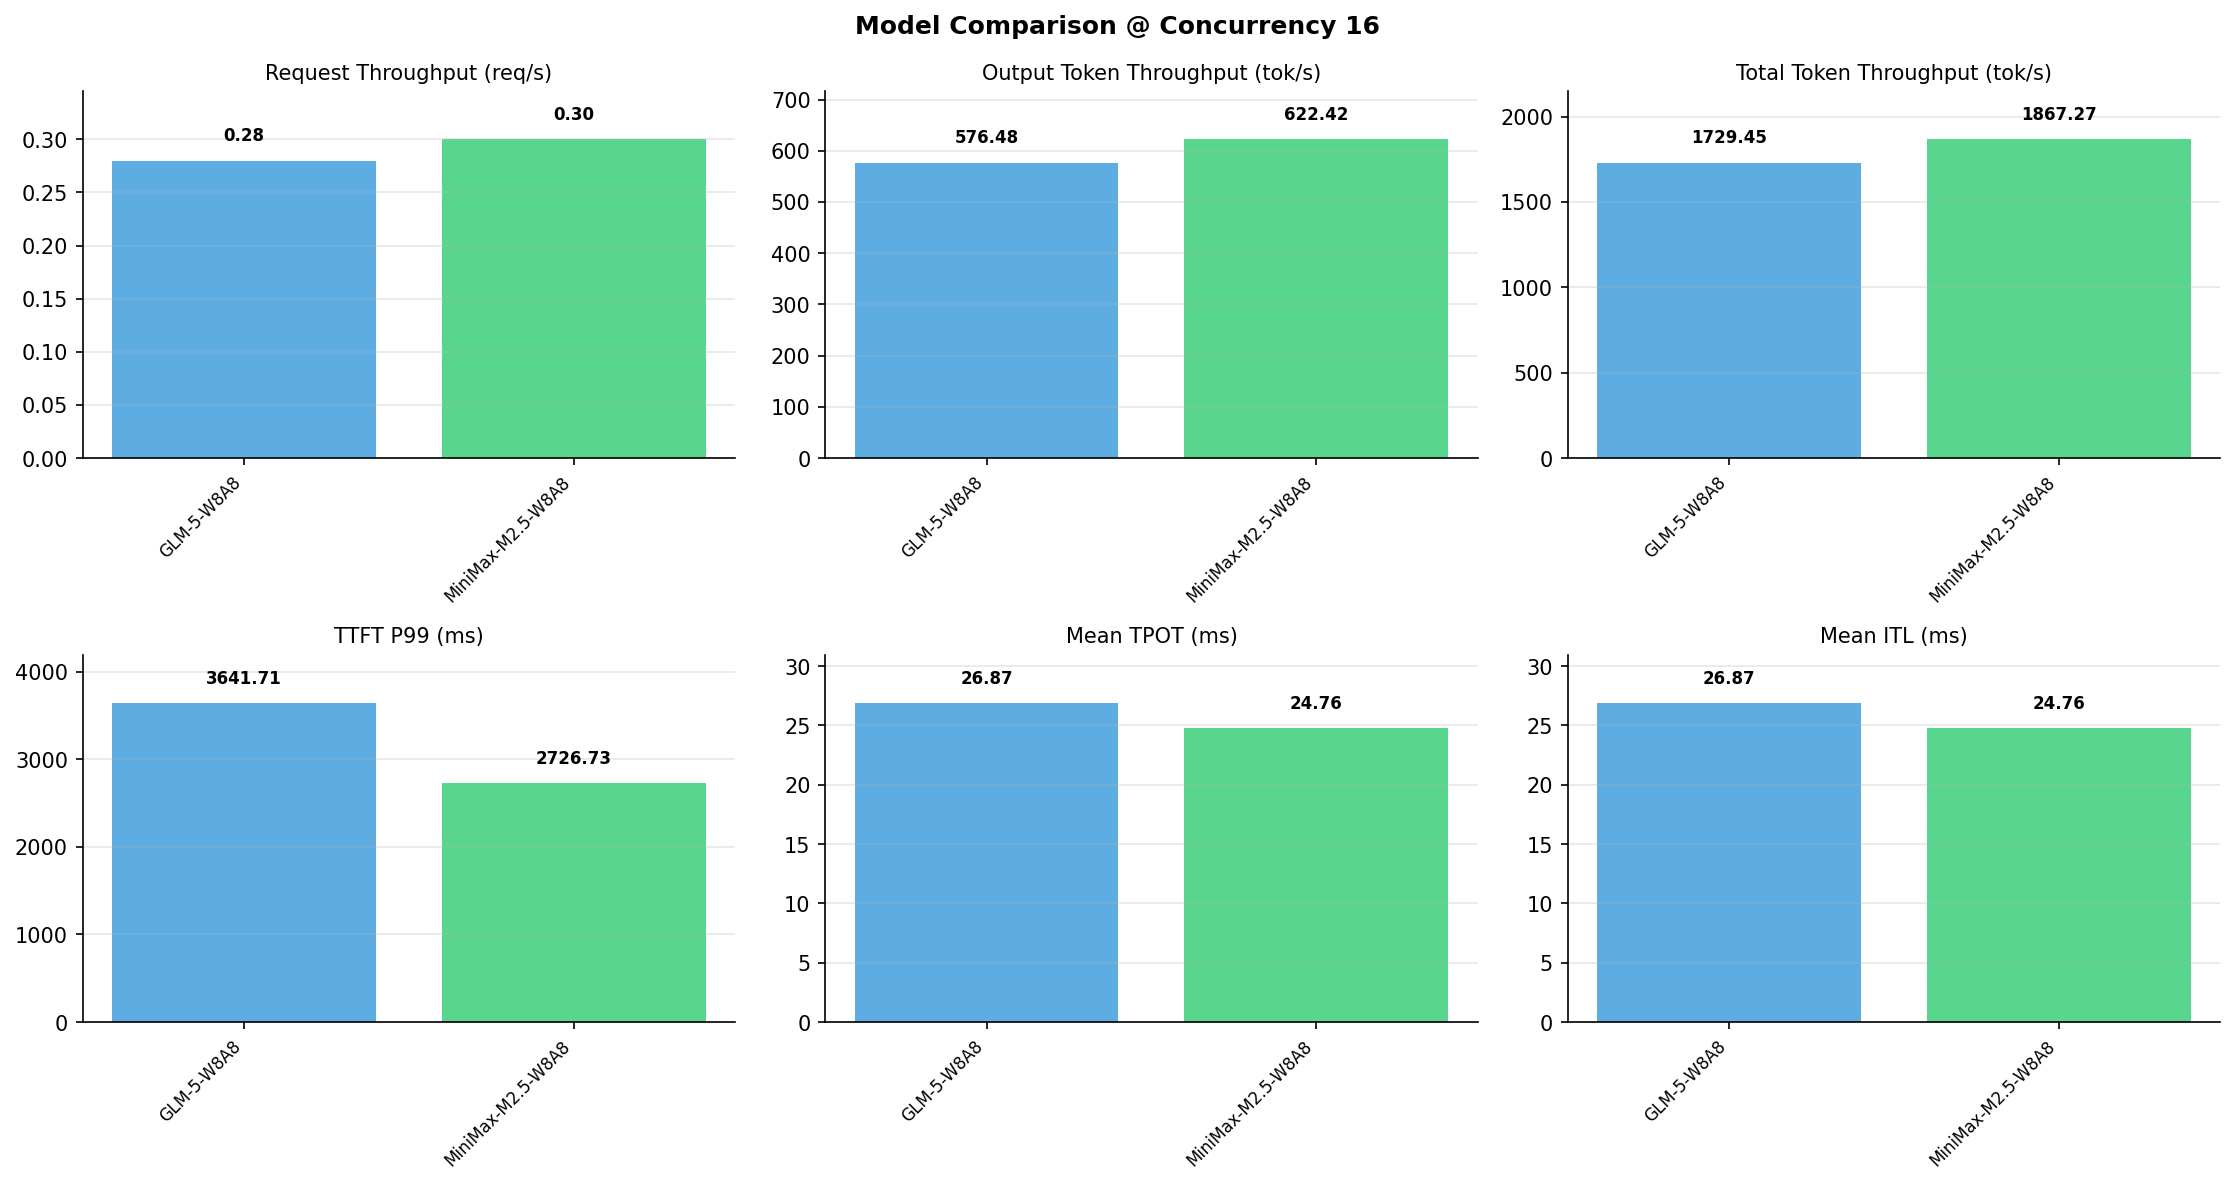

The data file committed next to this chart (first rows):
Metric, GLM-5-W8A8, MiniMax-M2.5-W8A8
[Serving Benchmark Result], , 
Successful requests, 1000, 1000
Benchmark duration (s), 3553, 3290
Total input tokens, 4096000, 4096000
Total generated tokens, 2048000, 2048000
Request throughput (req/s), 0.28, 0.30
Input token throughput (tok/s), 1153, 1245
Output token throughput (tok/s), 576.5, 622.4
Peak output token throughput (tok/s), 912, 688
Peak concurrent requests, 20, 32
Total token throughput (tok/s), 1729, 1867
[Time to First Token], , 
Mean TTFT (ms), 1352, 1595
Median TTFT (ms), 1260, 1584
P99 TTFT (ms), 3642, 2727
[Time per Output Token], , 
Mean TPOT (ms), 26.87, 24.76
Median TPOT (ms), 26.59, 24.79
P99 TPOT (ms), 41.10, 25.58
[Inter-Token Latency], , 
Mean ITL (ms), 26.87, 24.76
Median ITL (ms), 18.14, 24.28
P95 ITL (ms), 24.34, 25.00
P99 ITL (ms), 316.2, 30.11
[End-to-End Latency], , 
Mean E2E Latency (ms), 56358, 52288
Median E2E Latency (ms), 55713, 52363
P90 E2E Latency (ms), 57813, 52718
P99 E2E Latency (ms), 85379, 53214
